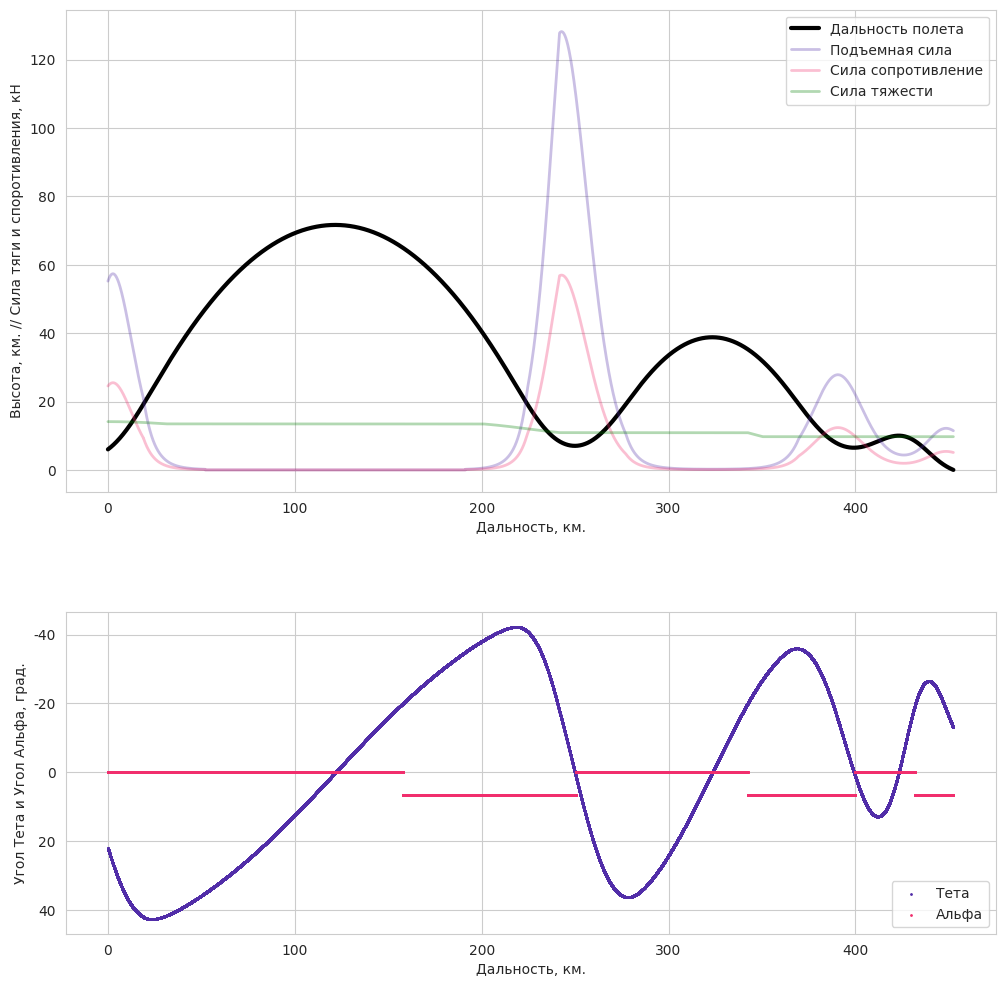
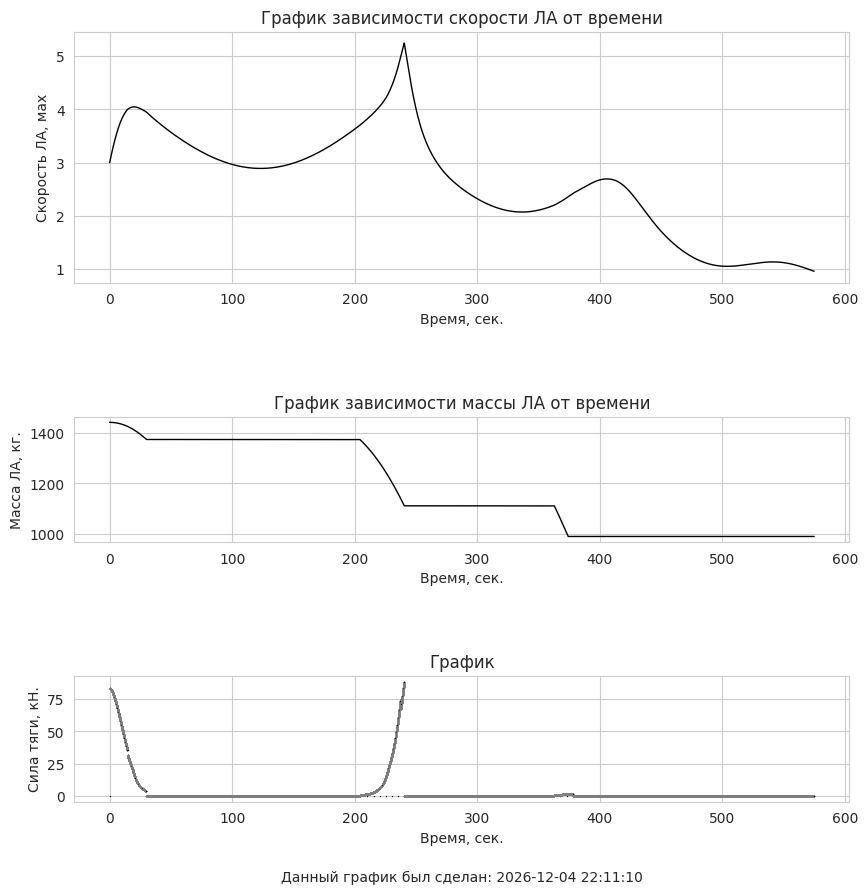

Generate these figures, in order, with matplotlib:
import datetime
import warnings
import numpy as np
import seaborn as sns
from matplotlib import pyplot as plt, MatplotlibDeprecationWarning
warnings.filterwarnings("ignore", category=MatplotlibDeprecationWarning)
import scipy.integrate as spi
from scipy.integrate import odeint

def temperature(h):
    "Calculates air temperature [Celsius] at altitude [m]"
    # from equations at
    #   http://www.grc.nasa.gov/WWW/K-12/airplane/atmosmet.html
    if h <= 11000:
        # troposphere
        t = 15.04 - .00649 * h
    elif h <= 25000:
        # lower stratosphere
        t = -56.46
    elif h > 25000:
        t = -131.21 + .00299 * h
    return t

def pressure(h):
    "Calculates air pressure [Pa] at altitude [m]"
    # from equations at
    #   http://www.grc.nasa.gov/WWW/K-12/airplane/atmosmet.html

    t = temperature(h)

    if h <= 11000:
        # troposphere
        p = 101.29 * ((t + 273.1) / 288.08) ** 5.256
    elif h <= 25000:
        # lower stratosphere
        p = 22.65 * np.exp(1.73 - .000157 * h)
    elif h > 25000:
        # upper stratosphere
        p = 2.488 * ((t + 273.1) / 216.6) ** -11.388
    return p
def density(h):
    "Calculates air density at altitude"
    rho0 = 1.225 #[kg/m^3] air density at sea level
    if h < 19200:
        #use barometric formula, where 8420 is effective height of atmosphere [m]
        rho = rho0 * np.exp(-h/8420)
    elif h > 19200 and h < 47000:
        #use 1976 Standard Atmosphere model
        #http://modelweb.gsfc.nasa.gov/atmos/us_standard.html
        #from http://scipp.ucsc.edu/outreach/balloon/glost/environment3.html
        rho = rho0 * (.857003 + h/57947)**-13.201
    else:
        #vacuum
        rho = 1.e-6
    return rho

def Drag(CoefficientDrag, h, v, Area):
    return CoefficientDrag * (density(h) * v**2 / 2) * Area

def Lift(CoefficientLift, h, v, Area):
    return CoefficientLift * (density(h) * v**2 / 2) * Area

def f(t):
    return G_c

def mass_after_fuel_burning(t, m_fuel):
    try:
        return m_fuel - spi.quad(f, 0, t)[0]
    except spi.IntegrationWarning:
        return 0.0

def thrust(mdotAir, g, I_sp):
    return mdotAir * g * I_sp

def hypersonic_aircraft_model(y, t, R_earth, g, T, alpha, m_total, drag, lift):
    V, theta, x, y = y

    dV = (T * np.cos(alpha) - drag) / m_total - g * np.sin(theta)
    dtheta = (T * np.sin(alpha) + lift) / (m_total * V)  - (g * np.cos(theta)) / V + (V * np.cos(theta)) / (R_earth + y)
    dx = V * np.cos(theta) * R_earth / (R_earth + y)
    dy = V * np.sin(theta)

    return [dV, dtheta, dx, dy]


# Constants
g = 9.8066                  # gravitational acceleration, m/s^2
R_earth = 6370000.0         # radius of the Earth, m

# Initial condition of Hypersonic Aircraft
m_fuel = 450.0              # mass fuel of aircraft, kg
m_ha = 1440.0 - m_fuel      # mass of aircraft, kg
m_total = m_ha + m_fuel     # total mass of aircraft, kg
x = 0.0                     # Distance, m
y = 6 * 1000.0              # altitude, m
V = 3 * 340.0                       # velocity, m/s
Mach = V / 340.0                    # Mach number, m/s
alpha = np.radians(0)       # angle of attack, radians
theta = np.radians(0)       # angle of inclination of the flight trajectory, radians
psi = np.radians(0)         # pitch angle, radians

G_c = 0.0015                # fuel burnout rate per dt 0.0012
I_sp = 10.0                 # specific impulse, sec ~1500-2000 sec for scramjet

length = 12.5                       # length of the HA, m
diameter = 0.5                      # diameter of the HA, m
radius = diameter / 2               # radius of the HA, m
Area = np.pi * radius**2      # nozzle area of the ramjet, m^2
AreaInlet = 0.54 * Area       # inlet area of the ramjet, m^2

CoefficientDrag = .4        # drag coefficient for cone 20 degrees
CoefficientLift = .9        # lift coefficient for cone 20 degrees
lift = 0.0
drag = 0.0
phiF = 1.0
co2 = 0.21
fSt = 0.125

is_Engine = True
is_ballistic_trajectory = False
is_ricocheting_trajectory = True
is_planning_trajectory = False


if is_ballistic_trajectory:
    alpha = np.radians(0)
    theta = np.radians(31.1)
    drag = Drag(CoefficientDrag, y, V, Area)
    lift = 0
elif is_ricocheting_trajectory:
    alpha = np.radians(0)
    theta = np.radians(22)
    drag = Drag(CoefficientDrag, y, V, Area)
    lift = Lift(CoefficientLift, y, V, Area)
elif is_planning_trajectory:
    alpha = np.radians(0)
    theta = np.radians(24.7)
    drag = Drag(CoefficientDrag, y, V, Area)
    lift = Lift(CoefficientLift, y, V, Area)



# Integration interval
t = 0.0                     # initial time, sec
tburn = 0.0

dt = 0.01                   # time step, sec
y0 = [V, theta, x, y]       # initial conditions
weight = m_total * g

# Arrays to store results
t_arr = [0.0]
v_arr = [V / 340]
theta_arr = [np.degrees(theta)]
psi_arr = [np.degrees(psi)]
alpha_arr = [np.degrees(alpha)]
x_arr = [x]
y_arr = [y / 1000]
m_arr = [m_total]
thrust_arr = [0.0]
lift_arr = [lift / 1000]
drag_arr = [drag / 1000]
weight_arr = [weight / 1000]


engine_activation_time = 5.0  # Time duration for engine activation
fContol = 1.0
midHeight = 0.0
start = True
startEngine = False
phase_2 = False
phase_3 = False
lH = 0.0
T = 0.0
netForces_V = 1.0
while y > 0.0:

    if is_ballistic_trajectory:
        alpha = np.radians(0)
        is_Engine = True
    elif is_ricocheting_trajectory:

        if start:
            if t < 30.0:
                is_Engine = True
            else:
                is_Engine = False
                start = False
                continue

        if theta < np.radians(-20):
            alpha = np.radians(6.6)
            if lift > drag:
                startEngine = True
            else:
                startEngine = False
        elif theta > np.radians(1):
            alpha = np.radians(0)

        if startEngine:
            if engine_activation_time > 0.01:
                is_Engine = True
                engine_activation_time -= dt
            else:
                startEngine = False
                is_Engine = False
                engine_activation_time = 5.0
    elif is_planning_trajectory:
        if start:
            if t < 15.0:
                is_Engine = True
            else:
                is_Engine = False
                start = False
                phase_2 = True
                continue


        # if phase_2:
        #     if weight - lift * np.cos(theta) > drag * np.sin(theta):
        #         alpha = 0.0
        #     if drag * np.cos(theta) - lift



    # Engine
    if m_fuel > 1.0 and is_Engine and y < 40000.0:
        m_fuel = mass_after_fuel_burning(tburn, m_fuel)
        m_total = m_ha + m_fuel

        mDotAir = density(y) * V * AreaInlet
        mDotFuel = phiF * co2 * fSt * mDotAir

        if V < 4 * 340.0:
            I_sp = 5000.0
        elif 4 * 340.0 < V < 5 * 340.0:
            I_sp = 4500.0
        elif 5 * 340.0 < V < 6 * 340.0:
            I_sp = 4000.0
        else:
            I_sp = 2500.0

        T = thrust(mDotFuel, g, I_sp)
        tburn += dt
    elif m_fuel > 0.0 and not is_Engine:
        m_total = m_ha + m_fuel
        T = 0.0


    sol = odeint(hypersonic_aircraft_model, y0, [t, t + dt], args=(R_earth, g, T, alpha, m_total, drag, lift))

    weight = m_total * g

    if is_ballistic_trajectory or is_planning_trajectory or is_ricocheting_trajectory:
        drag = Drag(CoefficientDrag, y, V, Area)
        if is_ballistic_trajectory:
            lift = 0.0
        else:
            lift = Lift(CoefficientLift, y, V, Area)

    # Update y0
    y0 = sol[-1]
    V, theta, x, y = sol[-1]

    # Update time
    t += dt

    # Store results
    t_arr.append(t)
    v_arr.append(V / 340)
    theta_arr.append(np.degrees(theta))
    alpha_arr.append(np.degrees(alpha))
    psi_arr.append(np.degrees(psi))
    x_arr.append(x / 1000)
    y_arr.append(y / 1000)
    m_arr.append(m_total)
    thrust_arr.append(T / 1000)
    lift_arr.append(lift / 1000)
    drag_arr.append(drag / 1000)
    weight_arr.append(weight / 1000)


print(tburn)
print(x / 1000)
print(m_total)
# region Output plots
sns.set_style("whitegrid")
fig, (hx, thetaXalpha) = plt.subplots(nrows=2, ncols = 1, figsize=(12, 12), height_ratios=[3,2])
plt.subplots_adjust(hspace=0.3)

sns.lineplot(x=x_arr, y=y_arr, color='black', linewidth=3, ax=hx, label='Дальность полета')
sns.lineplot(x=x_arr, y=lift_arr, color='#512DA8', alpha =0.3, linewidth=2, ax=hx, label='Подъемная сила')
sns.lineplot(x=x_arr, y=drag_arr, color='#f12e6d', alpha =0.3, linewidth=2, ax=hx, label='Сила сопротивление')
sns.lineplot(x=x_arr, y=weight_arr, color='green', alpha =0.3, linewidth=2, ax=hx, label='Сила тяжести')
hx.legend(loc='upper right')

plt.scatter(x=x_arr, y=theta_arr, s=1, color='#512DA8', label='Тета')
plt.scatter(x=x_arr, y=alpha_arr, s=1, color='#f12e6d', label='Альфа')
thetaXalpha.legend(loc='lower right')

hx.set(ylabel='Высота, км. // Сила тяги и споротивления, кН',
       xlabel='Дальность, км.')
thetaXalpha.set(xlabel='Дальность, км.',
                ylabel='Угол Тета и Угол Альфа, град.')

thetaXalpha.invert_yaxis()


# fig, axld = plt.subplots(figsize=(8, 8))
# sns.lineplot(x=x_arr, y=lift_arr, color='blue', ax=axld)
# sns.lineplot(x=x_arr, y=drag_arr, color='red', ax=axld)
# axld.set_title('График сил: подьемная и сопротивления')
# axld.set_xlabel('Дальность, км')
# axld.set_ylabel('Сила в кН')


fig, (ax2, ax3, ax4) = plt.subplots(nrows=3, ncols=1, figsize=(10,10), height_ratios=[2,1,1])

# Plot 2: Velocity on Time
sns.lineplot(x=t_arr, y=v_arr, ax=ax2, color='black', linewidth=1)
ax2.set_xlabel('Время, сек.')
ax2.set_ylabel('Скорость ЛА, мах')
ax2.set_title('График зависимости скорости ЛА от времени')

# Plot 3: Mass by Time
sns.lineplot(x=t_arr, y=m_arr, ax=ax3, color='black', linewidth=1)
ax3.set(xlabel = 'Время, сек.',
        ylabel = 'Масса ЛА, кг.',
        title = 'График зависимости массы ЛА от времени')

# Plot 4: Theta versus Time
sns.scatterplot(x=t_arr, y=thrust_arr, ax=ax4, s=1, color='black')
ax4.set_xlabel('Время, сек.')
ax4.set_ylabel('Сила тяги, кН.')
ax4.set_title('График')

now = datetime.datetime.now().strftime("%Y-%m-%d %H:%M:%S")
ax4.text(0.5, -0.6, f"Данный график был сделан: {now}", ha='center', va='center', transform=ax4.transAxes)
plt.subplots_adjust(hspace=0.8)

plt.show()
# endregion
